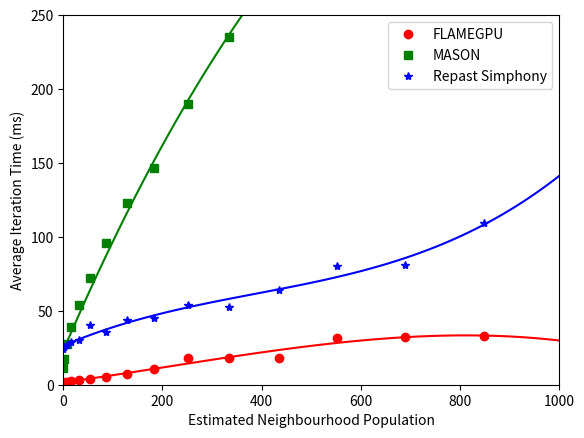

This chart was generated by the following Python code:
import numpy as np
import matplotlib.pyplot as plt
plt.ylabel('Average Iteration Time (ms)')
plt.xlabel('Estimated Neighbourhood Population')
x = [0.251327412,2.010619298,6.785840132,16.08495439,31.41592654,54.28672105,86.20530241,128.6796351,183.2176836,251.3274123,334.5167858,434.2937684,552.1663248,689.6424193,848.2300165]
xp = np.linspace(0, 1000, 100)
flame_y = [1.615,1.446,1.662,2.361,3.499,4.035,5.518,7.464,10.64,17.865,18.125,18.231,31.797,32.146,32.932]
mason_y = [11.044,17.268999,27.846001,38.735001,53.648998,72.196999,95.566002,122.632004,146.360001,189.804993,235.326004,267.493011,346.460999,375.976013,412.511993]
repast_y = [23.976999,25.709,27.112,28.657,30.372999,40.341999,35.536999,43.945,45.256001,53.710999,52.525002,63.992001,80.417999,80.948997,109.184998]
#Flame polyfit
flame_z = np.polyfit(x, flame_y, 3)
flame_fit = np.poly1d(flame_z)
plt.plot(xp, flame_fit(xp), 'r-')
#Mason polyfit
mason_z = np.polyfit(x, mason_y, 3)
mason_fit = np.poly1d(mason_z)
plt.plot(xp, mason_fit(xp), 'g-')
#Repast polyfit
repast_z = np.polyfit(x, repast_y, 3)
repast_fit = np.poly1d(repast_z)
plt.plot(xp, repast_fit(xp), 'b-')

#FLAMEGPU
flame_h = plt.plot(
    x,flame_y, 
    'ro',
    label='FLAMEGPU'
)
#MASON
mason_h = plt.plot(
    x,mason_y,
    'gs',
    label='MASON'
)
#Repast
repast_h = plt.plot(
    x,repast_y, 
    'b*',
    label='Repast Simphony'
)
plt.xlim(0,1000)
plt.ylim(0,250)
plt.legend(loc=1,numpoints=1)#[flame_h, mason_h, repast_h],['a','b','c'])
plt.show()